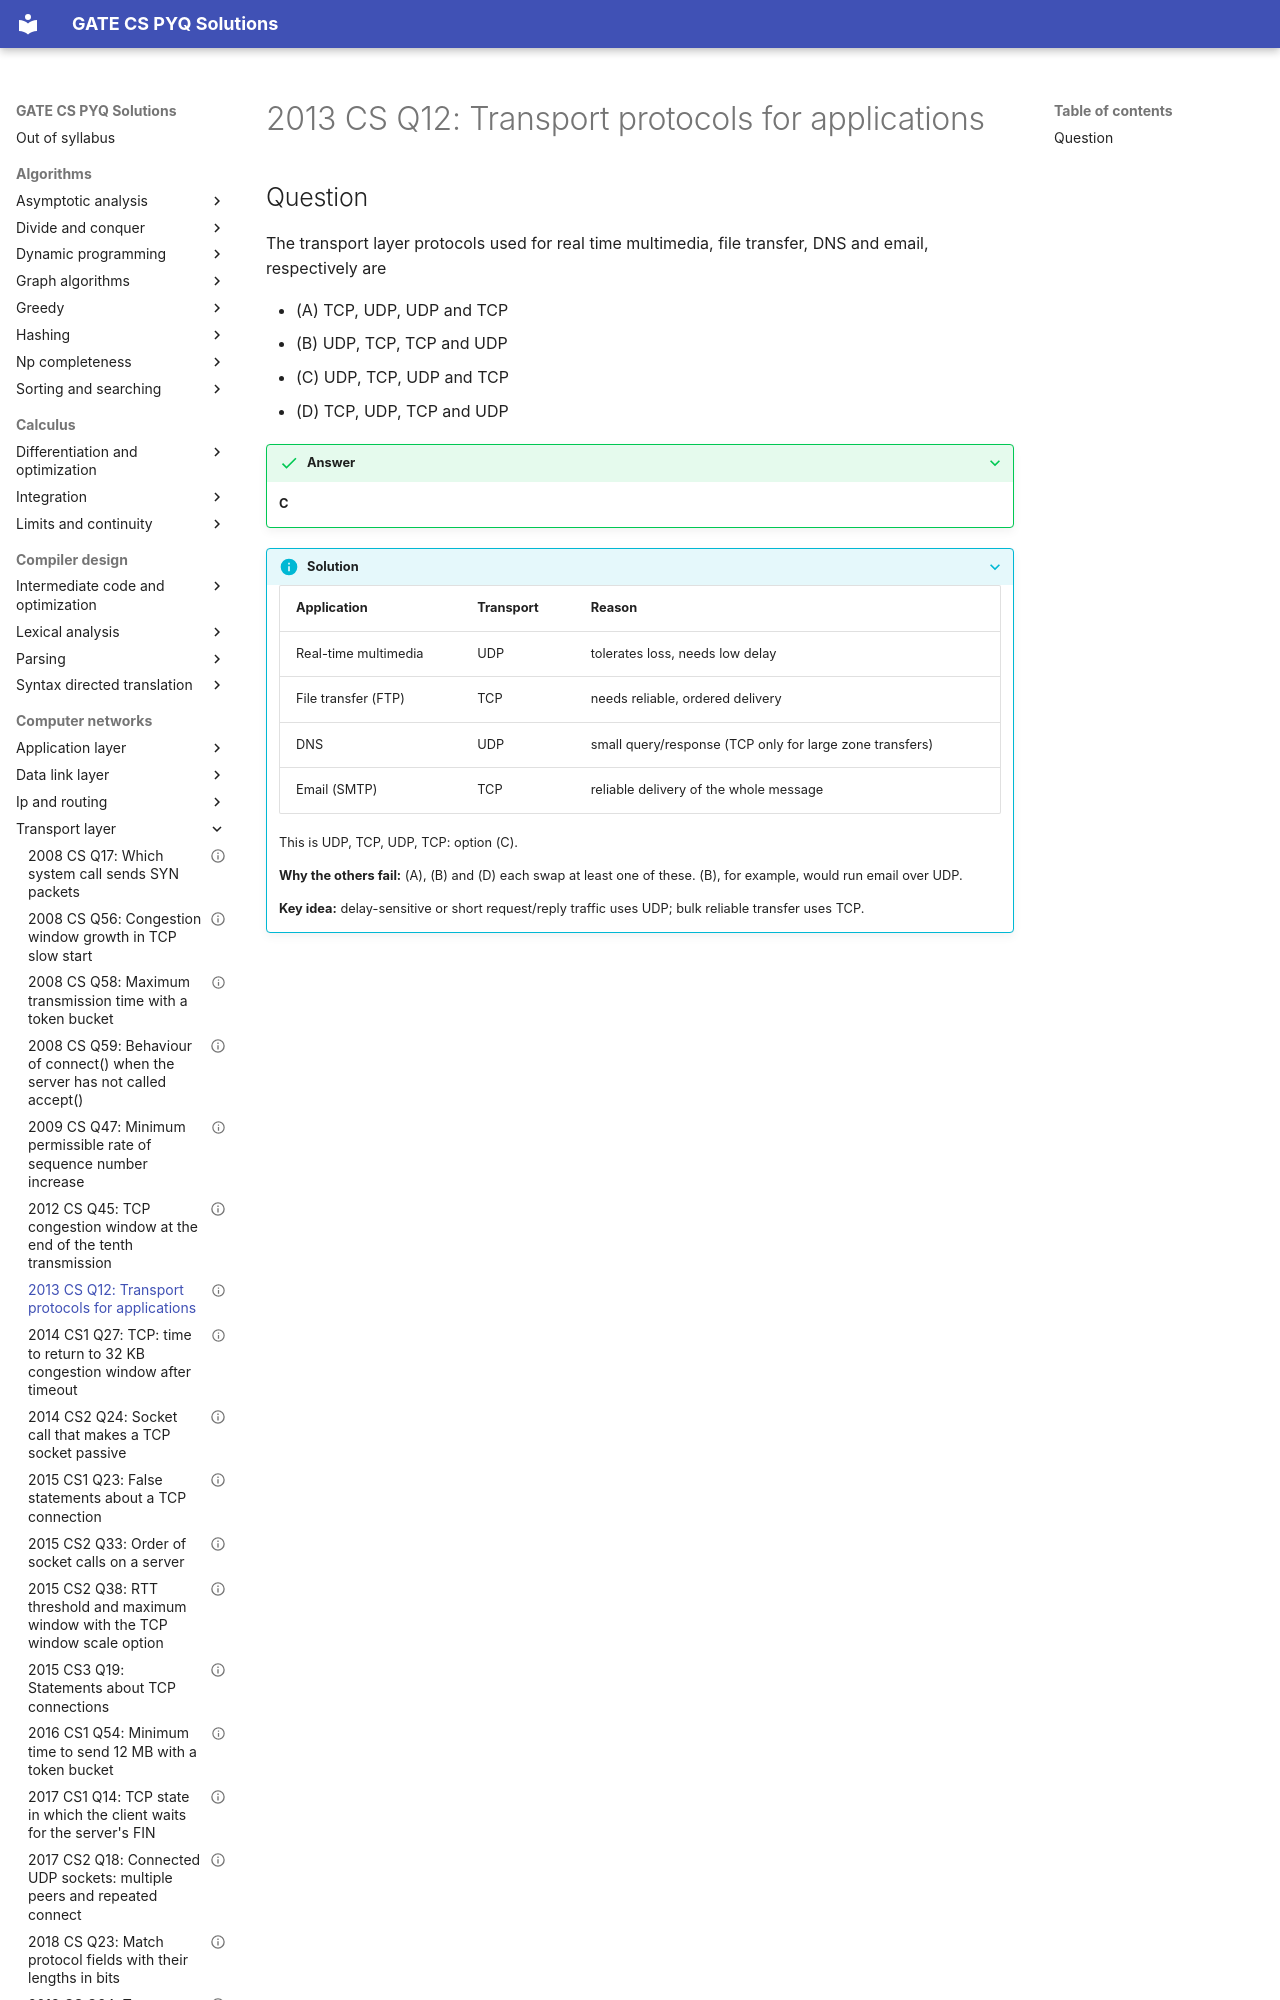

repository: saheenusman/GATE-PYQs · page: computer-networks/transport-layer/2013-set1-q12/index.html · generator: mkdocs

---
title: "2013 CS Q12: Transport protocols for applications"
year: 2013
set: 1
paper: CS
q_no: 12
subject: computer-networks
topic: transport-layer
also: []
marks: 1
type: MCQ
official_answer: "C"
status: verified
---

# 2013 CS Q12: Transport protocols for applications
